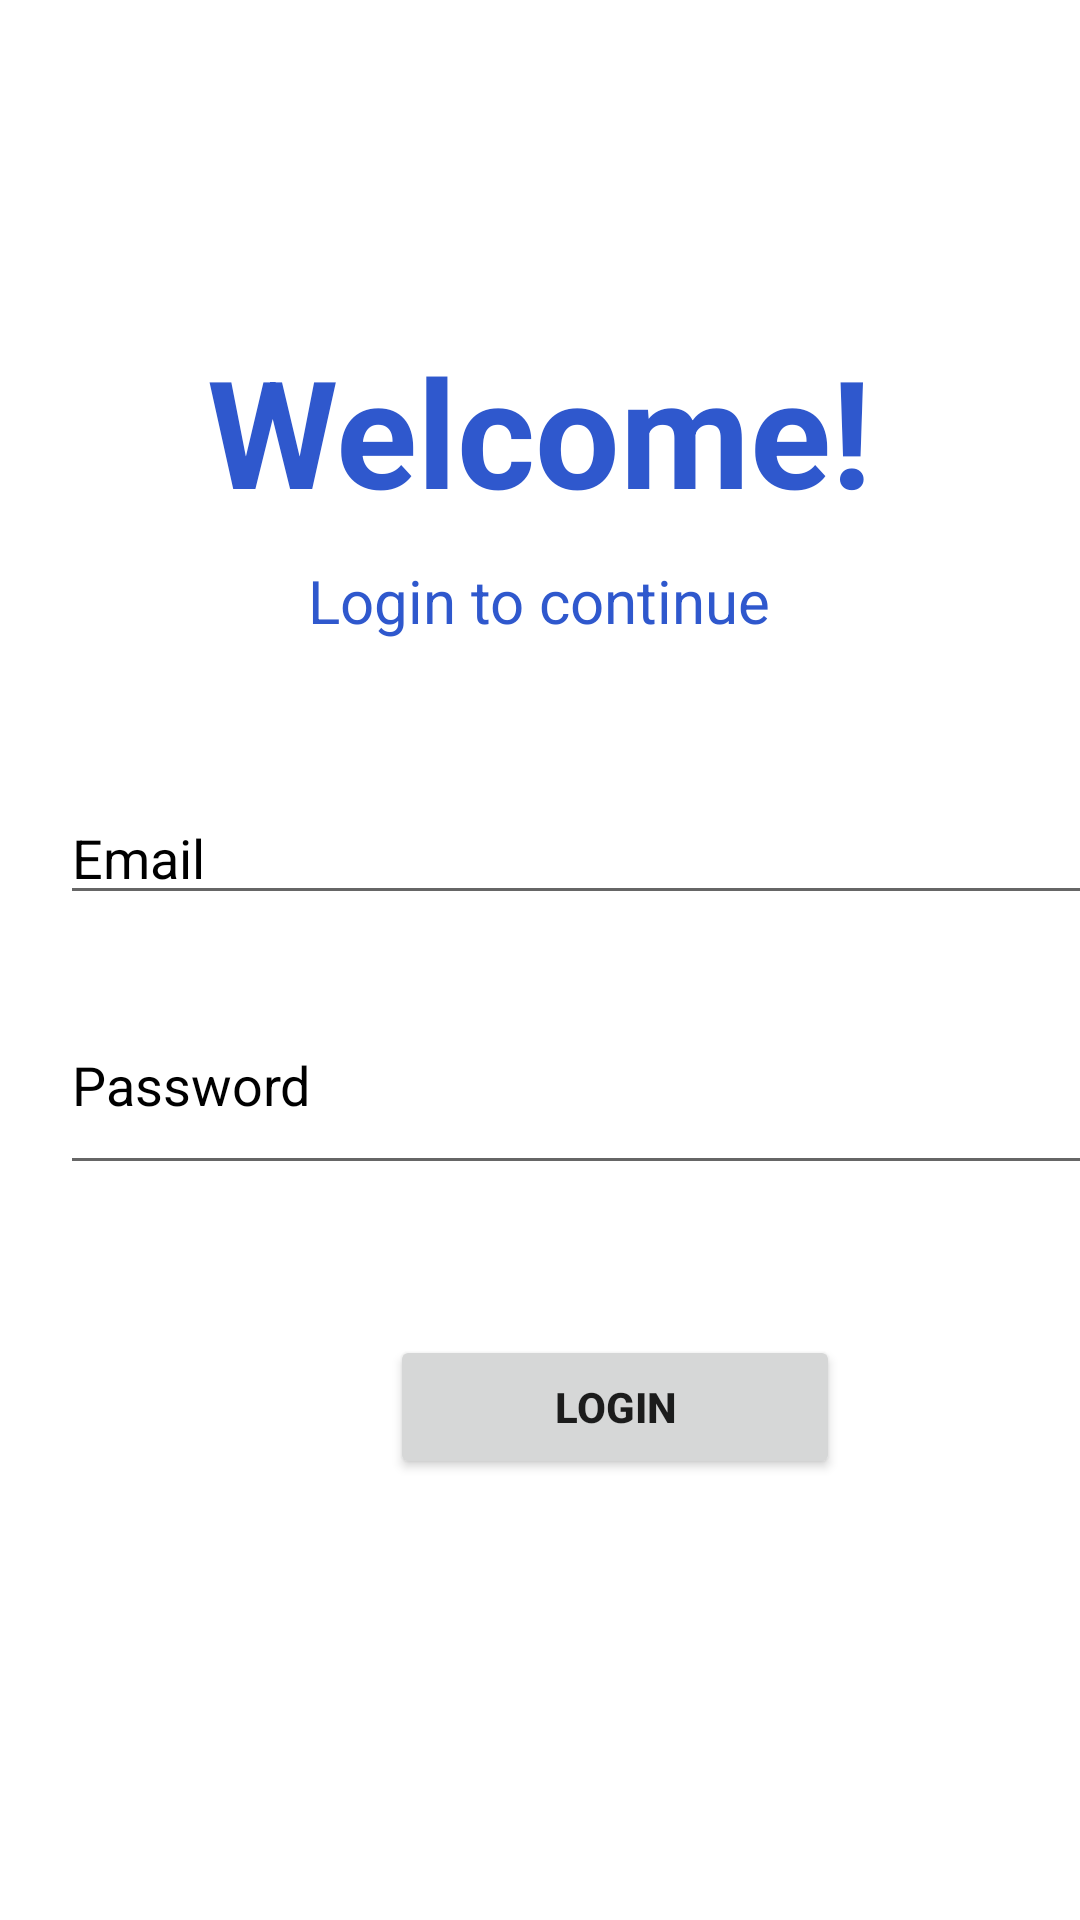

Write the Android layout XML for this screen, with the resource values it uses.
<!-- AndroidManifest.xml: application theme Theme.ITPedia -->
<!-- res/layout/activity_login.xml -->
<?xml version="1.0" encoding="utf-8"?>
<LinearLayout xmlns:android="http://schemas.android.com/apk/res/android"
    xmlns:app="http://schemas.android.com/apk/res-auto"
    xmlns:tools="http://schemas.android.com/tools"
    android:layout_width="match_parent"
    android:layout_height="match_parent"
    tools:context=".Login"
    android:layout_gravity="center"
    android:orientation="vertical"
    android:paddingTop="10dp">
    <TextView
        android:id="@+id/textView"
        android:layout_width="wrap_content"
        android:layout_height="wrap_content"
        android:text="Welcome!"
        android:textSize="50sp"
        android:layout_marginTop="100sp"
        android:textAlignment="center"
        android:layout_gravity="center_horizontal"
        app:layout_constraintBottom_toTopOf="parent"
        app:layout_constraintLeft_toLeftOf="parent"
        app:layout_constraintRight_toRightOf="parent"
        app:layout_constraintTop_toTopOf="parent"
        tools:layout_editor_absoluteY="356dp"
        tools:layout_editor_absoluteX="108dp"
        android:textColor="#2F58CD"
        android:textStyle="bold" />
    <TextView
        android:id="@+id/textView2"
        android:layout_width="wrap_content"
        android:layout_height="wrap_content"
        android:text="Login to continue"
        android:textSize="20sp"
        android:layout_marginTop="10dp"
        android:textAlignment="center"
        android:layout_gravity="center_horizontal"
        app:layout_constraintBottom_toTopOf="parent"
        app:layout_constraintLeft_toLeftOf="parent"
        app:layout_constraintRight_toRightOf="parent"
        app:layout_constraintTop_toTopOf="parent"
        tools:layout_editor_absoluteY="356dp"
        tools:layout_editor_absoluteX="108dp"
        tools:ignore="UnknownIdInLayout"
        android:textColor="#2F58CD"
        android:layout_marginBottom="30dp"/>

    <EditText
        android:id="@+id/edtEmail"
        android:layout_width="350dp"
        android:layout_height="wrap_content"
        android:ems="10"
        android:inputType="textPersonName"
        android:hint="Email"
        android:textColorHint="@color/black"
        android:layout_marginLeft="20dp"
        android:layout_marginTop="20dp"/>

    <EditText
        android:id="@+id/edtPassword"
        android:layout_width="350dp"
        android:layout_height="70dp"
        android:ems="10"
        android:inputType="textPassword"
        android:hint="Password"
        android:textColorHint="@color/black"
        android:layout_marginLeft="20dp"
        android:layout_marginTop="20dp"/>
    <Button
        android:id="@+id/btnLogin1"
        android:layout_width="150dp"
        android:layout_height="wrap_content"
        android:layout_marginLeft="130dp"
        android:layout_marginTop="50dp"
        android:text="LOGIN"
        android:textStyle="bold"/>

</LinearLayout>
<!-- resources referenced by this layout -->
<resources>
  <style name="Theme.ITPedia" parent="Theme.MaterialComponents.DayNight.DarkActionBar">
          
          <item name="colorPrimary">@color/purple_500</item>
          <item name="colorPrimaryVariant">@color/purple_700</item>
          <item name="colorOnPrimary">@color/white</item>
          
          <item name="colorSecondary">@color/teal_200</item>
          <item name="colorSecondaryVariant">@color/teal_700</item>
          <item name="colorOnSecondary">@color/black</item>
          
          <item name="android:statusBarColor">?attr/colorPrimaryVariant</item>
          
      </style>
  <!-- not gathered from this repository: default colours our renderer supplied (Android Studio template values) -->
  <color name="purple_500">#FF6200EE</color>
  <color name="purple_700">#FF3700B3</color>
  <color name="teal_200">#FF03DAC5</color>
  <color name="teal_700">#FF018786</color>
  <color name="black">#FF000000</color>
  <color name="white">#FFFFFFFF</color>
</resources>
